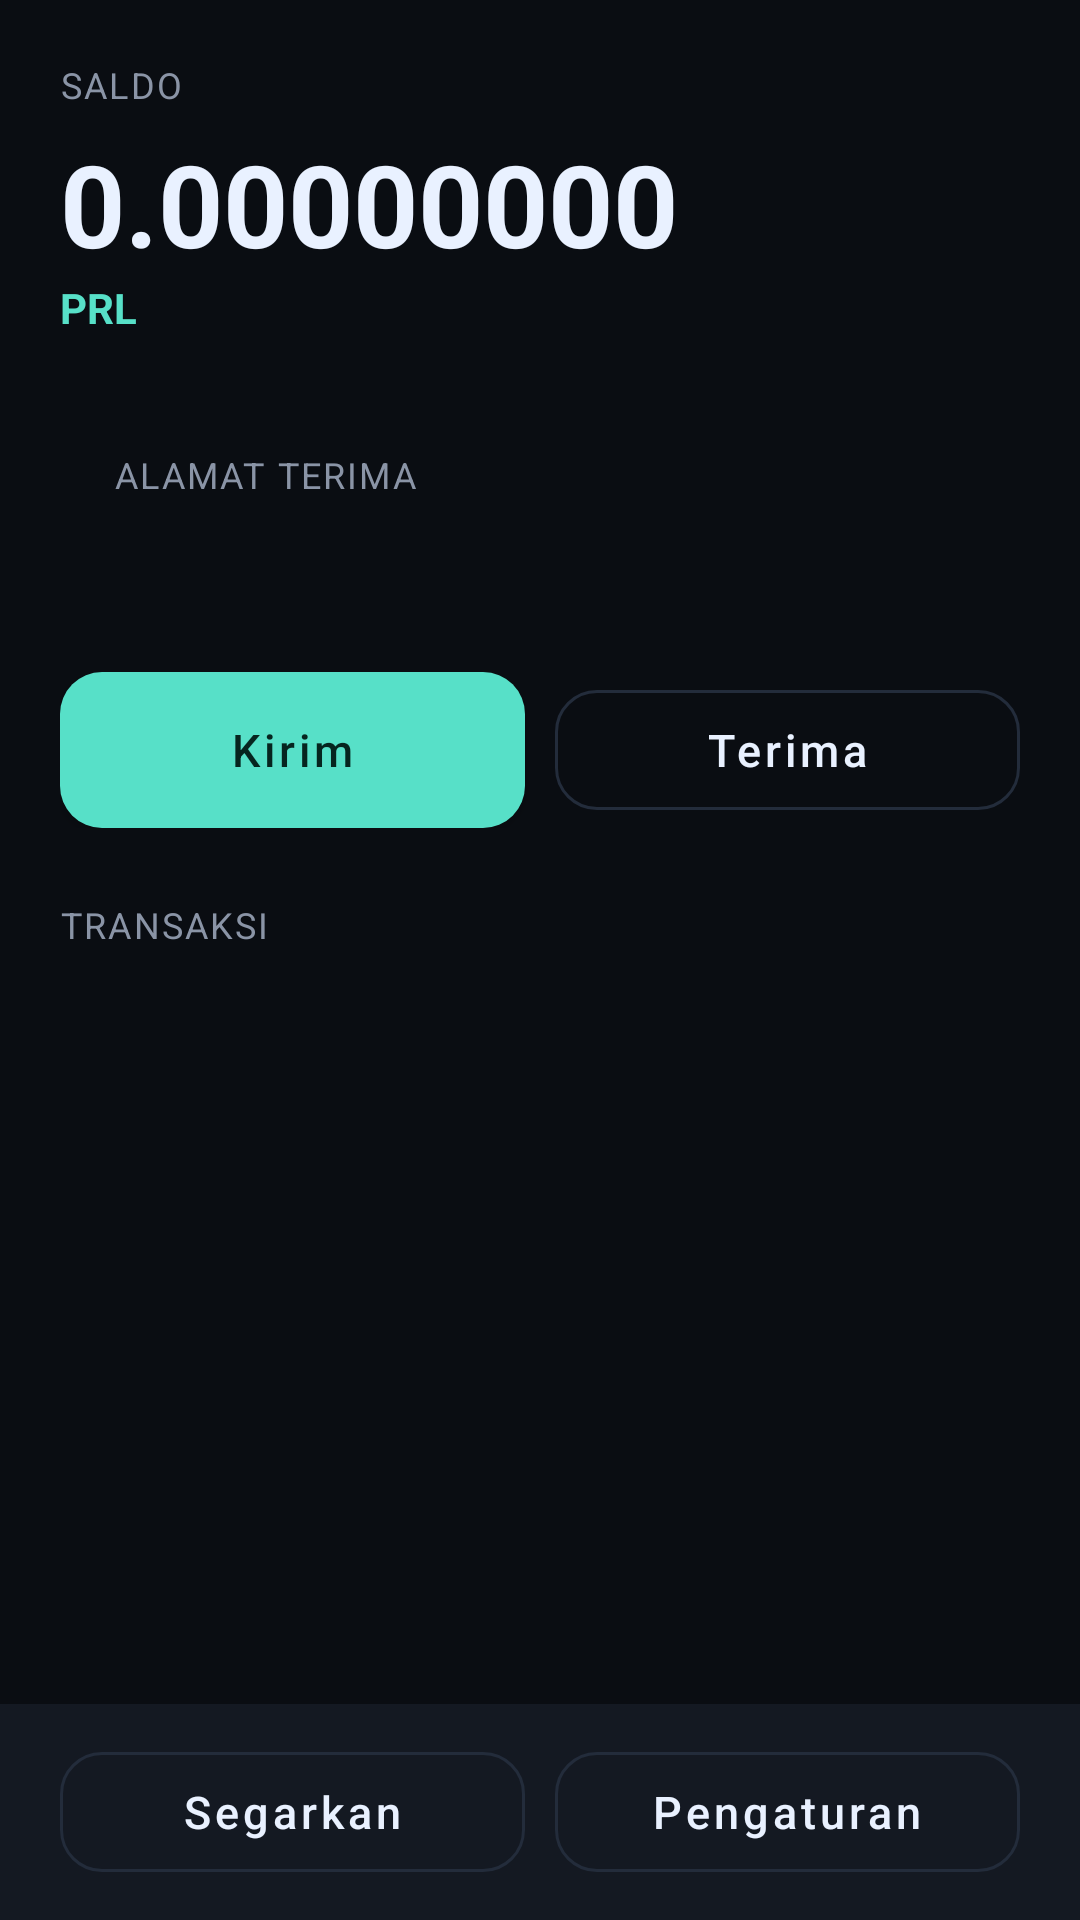

This screen was rendered from an Android layout file. Write that file and the resources it references.
<!-- AndroidManifest.xml: application theme Theme.PearlWallet -->
<!-- res/layout/screen_home.xml -->
<?xml version="1.0" encoding="utf-8"?>
<LinearLayout xmlns:android="http://schemas.android.com/apk/res/android"
    android:layout_width="match_parent"
    android:layout_height="match_parent"
    android:orientation="vertical">

    <ScrollView
        android:layout_width="match_parent"
        android:layout_height="0dp"
        android:layout_weight="1"
        android:fillViewport="true">

        <LinearLayout
            android:layout_width="match_parent"
            android:layout_height="wrap_content"
            android:orientation="vertical"
            android:padding="20dp">

            <LinearLayout
                android:layout_width="match_parent"
                android:layout_height="wrap_content"
                android:orientation="horizontal"
                android:gravity="center_vertical">

                <TextView
                    android:layout_width="0dp"
                    android:layout_height="wrap_content"
                    android:layout_weight="1"
                    android:text="Saldo"
                    style="@style/Label" />

                <TextView
                    android:id="@+id/txtSync"
                    android:layout_width="wrap_content"
                    android:layout_height="wrap_content"
                    android:text=""
                    android:textColor="@color/muted"
                    android:textSize="11sp" />
            </LinearLayout>

            <TextView
                android:id="@+id/txtBalance"
                android:layout_width="match_parent"
                android:layout_height="wrap_content"
                android:layout_marginTop="6dp"
                android:text="0.00000000"
                android:textColor="@color/pearl"
                android:textSize="38sp"
                android:textStyle="bold" />

            <TextView
                android:layout_width="wrap_content"
                android:layout_height="wrap_content"
                android:text="PRL"
                android:textColor="@color/accent"
                android:textSize="14sp"
                android:textStyle="bold" />

            <LinearLayout
                android:id="@+id/cardAddress"
                style="@style/Card"
                android:layout_width="match_parent"
                android:layout_height="wrap_content"
                android:layout_marginTop="20dp"
                android:orientation="vertical">

                <TextView
                    android:layout_width="wrap_content"
                    android:layout_height="wrap_content"
                    android:text="Alamat terima"
                    style="@style/Label" />

                <TextView
                    android:id="@+id/txtAddress"
                    android:layout_width="match_parent"
                    android:layout_height="wrap_content"
                    android:layout_marginTop="6dp"
                    android:text=""
                    android:textColor="@color/pearl"
                    android:textIsSelectable="true"
                    android:textSize="13sp"
                    android:fontFamily="monospace" />
            </LinearLayout>

            <LinearLayout
                android:layout_width="match_parent"
                android:layout_height="wrap_content"
                android:layout_marginTop="16dp"
                android:orientation="horizontal">

                <com.google.android.material.button.MaterialButton
                    android:id="@+id/btnSend"
                    style="@style/BtnPrimary"
                    android:layout_width="0dp"
                    android:layout_height="wrap_content"
                    android:layout_weight="1"
                    android:text="Kirim" />

                <com.google.android.material.button.MaterialButton
                    android:id="@+id/btnReceive"
                    style="@style/BtnGhost"
                    android:layout_width="0dp"
                    android:layout_height="wrap_content"
                    android:layout_marginStart="10dp"
                    android:layout_weight="1"
                    android:text="Terima" />
            </LinearLayout>

            <TextView
                android:layout_width="wrap_content"
                android:layout_height="wrap_content"
                android:layout_marginTop="24dp"
                android:text="Transaksi"
                style="@style/Label" />

            <androidx.recyclerview.widget.RecyclerView
                android:id="@+id/listTx"
                android:layout_width="match_parent"
                android:layout_height="wrap_content"
                android:layout_marginTop="8dp"
                android:nestedScrollingEnabled="false" />

            <TextView
                android:id="@+id/txtEmpty"
                android:layout_width="match_parent"
                android:layout_height="wrap_content"
                android:layout_marginTop="14dp"
                android:gravity="center"
                android:text="Belum ada transaksi"
                android:textColor="@color/muted"
                android:textSize="13sp"
                android:visibility="gone" />
        </LinearLayout>
    </ScrollView>

    <LinearLayout
        android:layout_width="match_parent"
        android:layout_height="wrap_content"
        android:orientation="horizontal"
        android:paddingHorizontal="20dp"
        android:paddingVertical="10dp"
        android:background="@color/surface">

        <com.google.android.material.button.MaterialButton
            android:id="@+id/btnRefresh"
            style="@style/BtnGhost"
            android:layout_width="0dp"
            android:layout_height="wrap_content"
            android:layout_weight="1"
            android:text="Segarkan" />

        <com.google.android.material.button.MaterialButton
            android:id="@+id/btnSettings"
            style="@style/BtnGhost"
            android:layout_width="0dp"
            android:layout_height="wrap_content"
            android:layout_marginStart="10dp"
            android:layout_weight="1"
            android:text="Pengaturan" />
    </LinearLayout>
</LinearLayout>
<!-- resources referenced by this layout -->
<resources>
  <color name="accent">#57E0C8</color>
  <color name="muted">#8A94A6</color>
  <color name="pearl">#E9F1FF</color>
  <color name="surface">#141922</color>
  <style name="BtnGhost" parent="Widget.MaterialComponents.Button.OutlinedButton">
          <item name="strokeColor">@color/stroke</item>
          <item name="android:textColor">@color/pearl</item>
          <item name="cornerRadius">14dp</item>
          <item name="android:textAllCaps">false</item>
          <item name="android:textSize">15sp</item>
          <item name="android:minHeight">52dp</item>
      </style>
  <style name="BtnPrimary" parent="Widget.MaterialComponents.Button">
          <item name="backgroundTint">@color/accent</item>
          <item name="android:textColor">#06251F</item>
          <item name="cornerRadius">14dp</item>
          <item name="android:textAllCaps">false</item>
          <item name="android:textSize">15sp</item>
          <item name="android:insetTop">0dp</item>
          <item name="android:insetBottom">0dp</item>
          <item name="android:minHeight">52dp</item>
      </style>
  <style name="Card" parent="">
          <item name="android:background">@drawable/bg_card</item>
          <item name="android:padding">18dp</item>
      </style>
  <style name="Label">
          <item name="android:textColor">@color/muted</item>
          <item name="android:textSize">12sp</item>
          <item name="android:letterSpacing">0.06</item>
          <item name="android:textAllCaps">true</item>
      </style>
  <style name="Theme.PearlWallet" parent="Theme.MaterialComponents.NoActionBar">
          <item name="colorPrimary">@color/accent</item>
          <item name="colorPrimaryVariant">@color/accent_dim</item>
          <item name="colorOnPrimary">#06251F</item>
          <item name="colorSecondary">@color/accent</item>
          <item name="android:colorBackground">@color/bg</item>
          <item name="colorSurface">@color/surface</item>
          <item name="android:statusBarColor">@color/bg</item>
          <item name="android:navigationBarColor">@color/bg</item>
          <item name="android:windowLightStatusBar">false</item>
          <item name="android:textColorPrimary">@color/pearl</item>
          <item name="android:textColorSecondary">@color/muted</item>
      </style>
  <color name="stroke">#232C3B</color>
  <color name="accent_dim">#1E4A45</color>
  <color name="bg">#0A0D12</color>
</resources>
